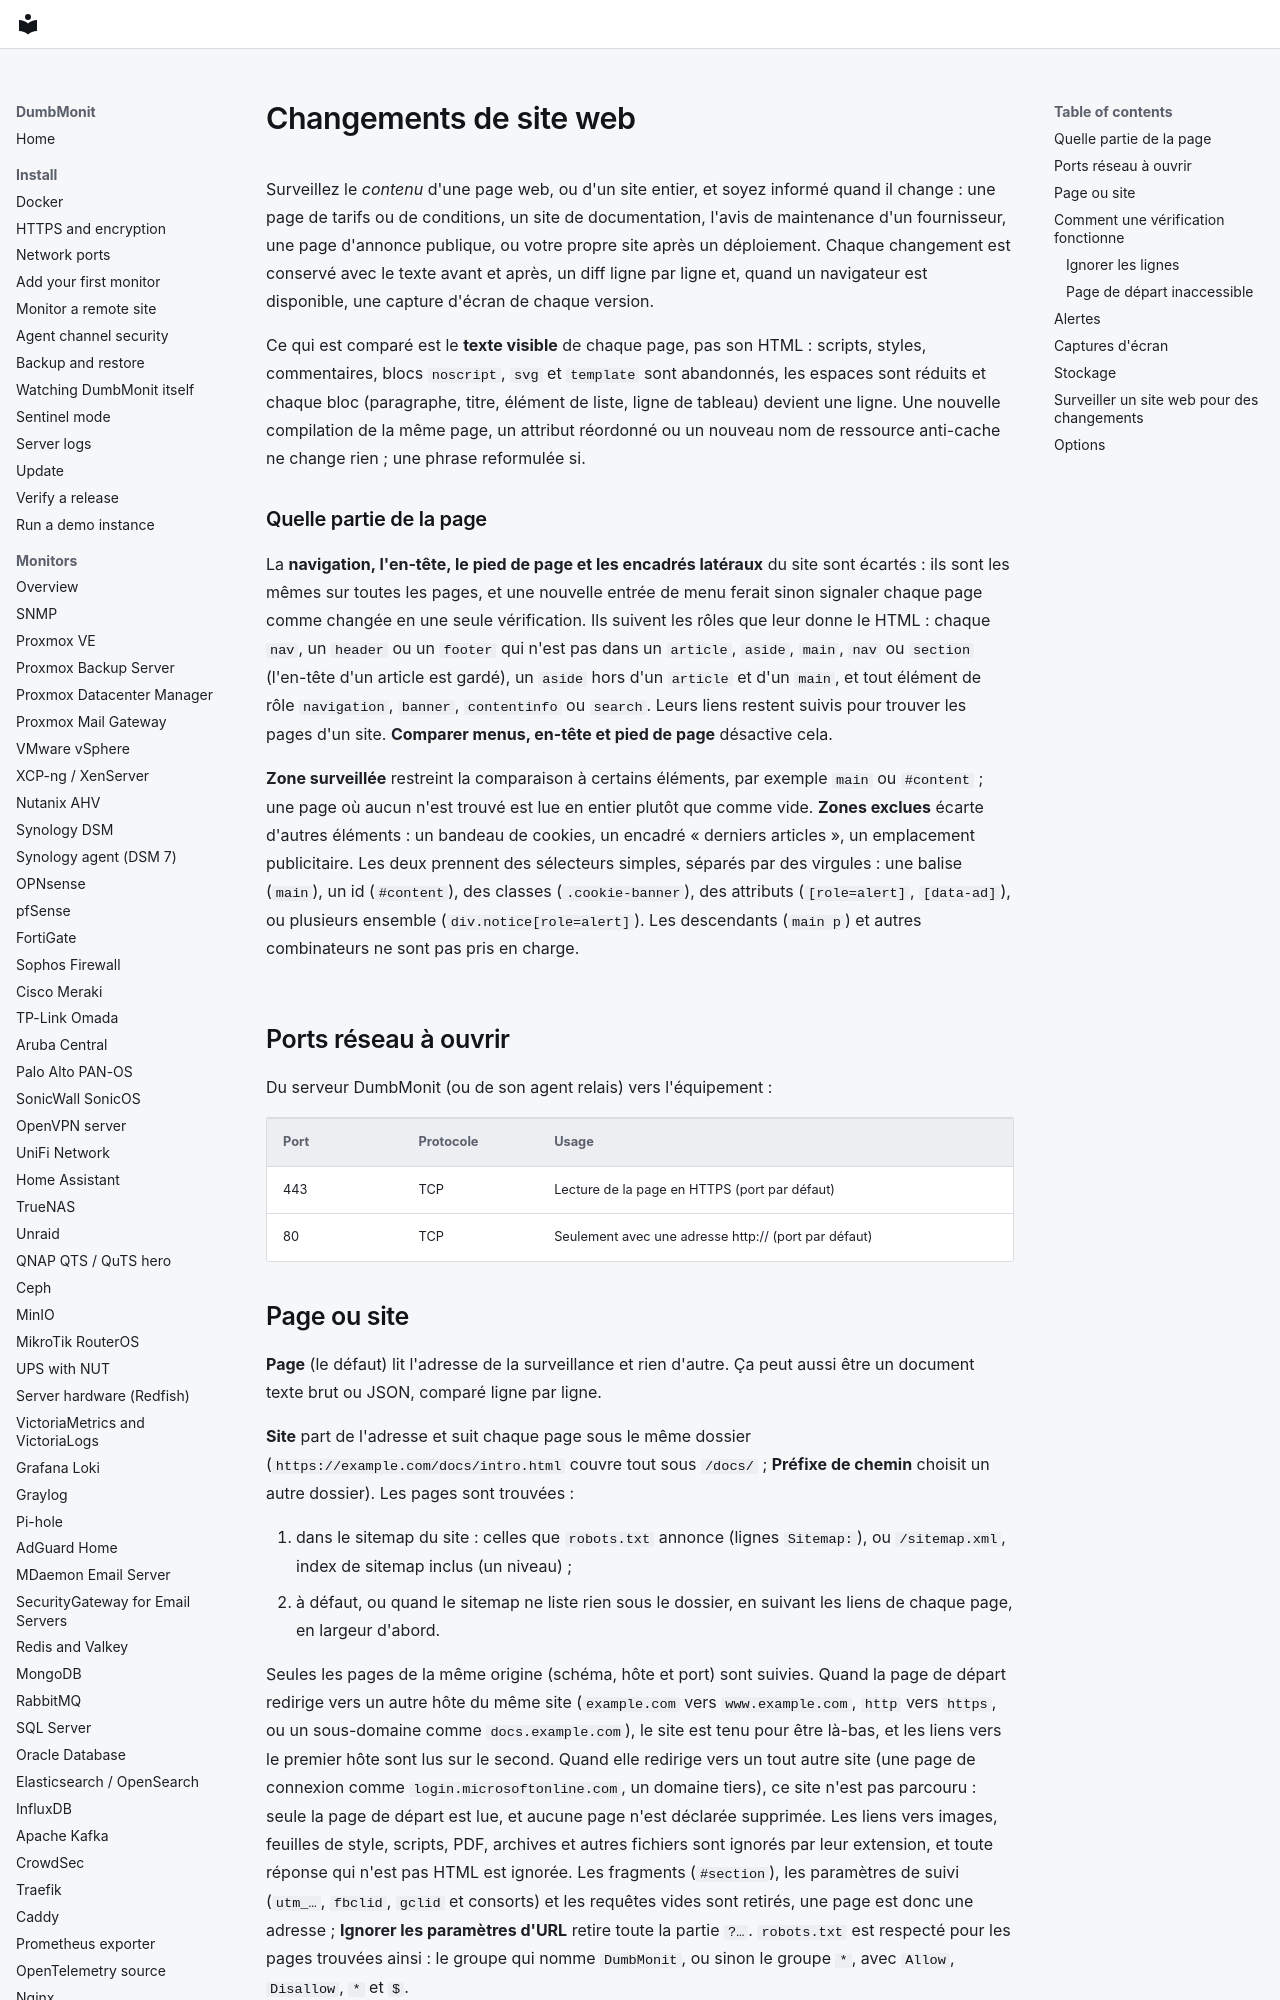

repository: laupernoe/dumbmonit · page: devices/webchange.fr/index.html · generator: mkdocs

# Changements de site web

Surveillez le *contenu* d'une page web, ou d'un site entier, et soyez
informé quand il change : une page de tarifs ou de conditions, un site de
documentation, l'avis de maintenance d'un fournisseur, une page d'annonce
publique, ou votre propre site après un déploiement. Chaque changement est
conservé avec le texte avant et après, un diff ligne par ligne et, quand un
navigateur est disponible, une capture d'écran de chaque version.

Ce qui est comparé est le **texte visible** de chaque page, pas son HTML :
scripts, styles, commentaires, blocs `noscript`, `svg` et `template` sont
abandonnés, les espaces sont réduits et chaque bloc (paragraphe, titre,
élément de liste, ligne de tableau) devient une ligne. Une nouvelle
compilation de la même page, un attribut réordonné ou un nouveau nom de
ressource anti-cache ne change rien ; une phrase reformulée si.

### Quelle partie de la page {#what-part-of-the-page}

La **navigation, l'en-tête, le pied de page et les encadrés latéraux** du site
sont écartés : ils sont les mêmes sur toutes les pages, et une nouvelle entrée
de menu ferait sinon signaler chaque page comme changée en une seule
vérification. Ils suivent les rôles que leur donne le HTML : chaque `nav`, un
`header` ou un `footer` qui n'est pas dans un `article`, `aside`, `main`, `nav`
ou `section` (l'en-tête d'un article est gardé), un `aside` hors d'un `article`
et d'un `main`, et tout élément de rôle `navigation`, `banner`, `contentinfo` ou
`search`. Leurs liens restent suivis pour trouver les pages d'un site.
**Comparer menus, en-tête et pied de page** désactive cela.

**Zone surveillée** restreint la comparaison à certains éléments, par exemple
`main` ou `#content` ; une page où aucun n'est trouvé est lue en entier plutôt
que comme vide. **Zones exclues** écarte d'autres éléments : un bandeau de
cookies, un encadré « derniers articles », un emplacement publicitaire. Les
deux prennent des sélecteurs simples, séparés par des virgules : une balise
(`main`), un id (`#content`), des classes (`.cookie-banner`), des attributs
(`[role=alert]`, `[data-ad]`), ou plusieurs ensemble
(`div.notice[role=alert]`). Les descendants (`main p`) et autres combinateurs
ne sont pas pris en charge.

## Ports réseau à ouvrir

Du serveur DumbMonit (ou de son agent relais) vers l'équipement :

| Port | Protocole | Usage |
|---|---|---|
| 443 | TCP | Lecture de la page en HTTPS (port par défaut) |
| 80 | TCP | Seulement avec une adresse http:// (port par défaut) |
